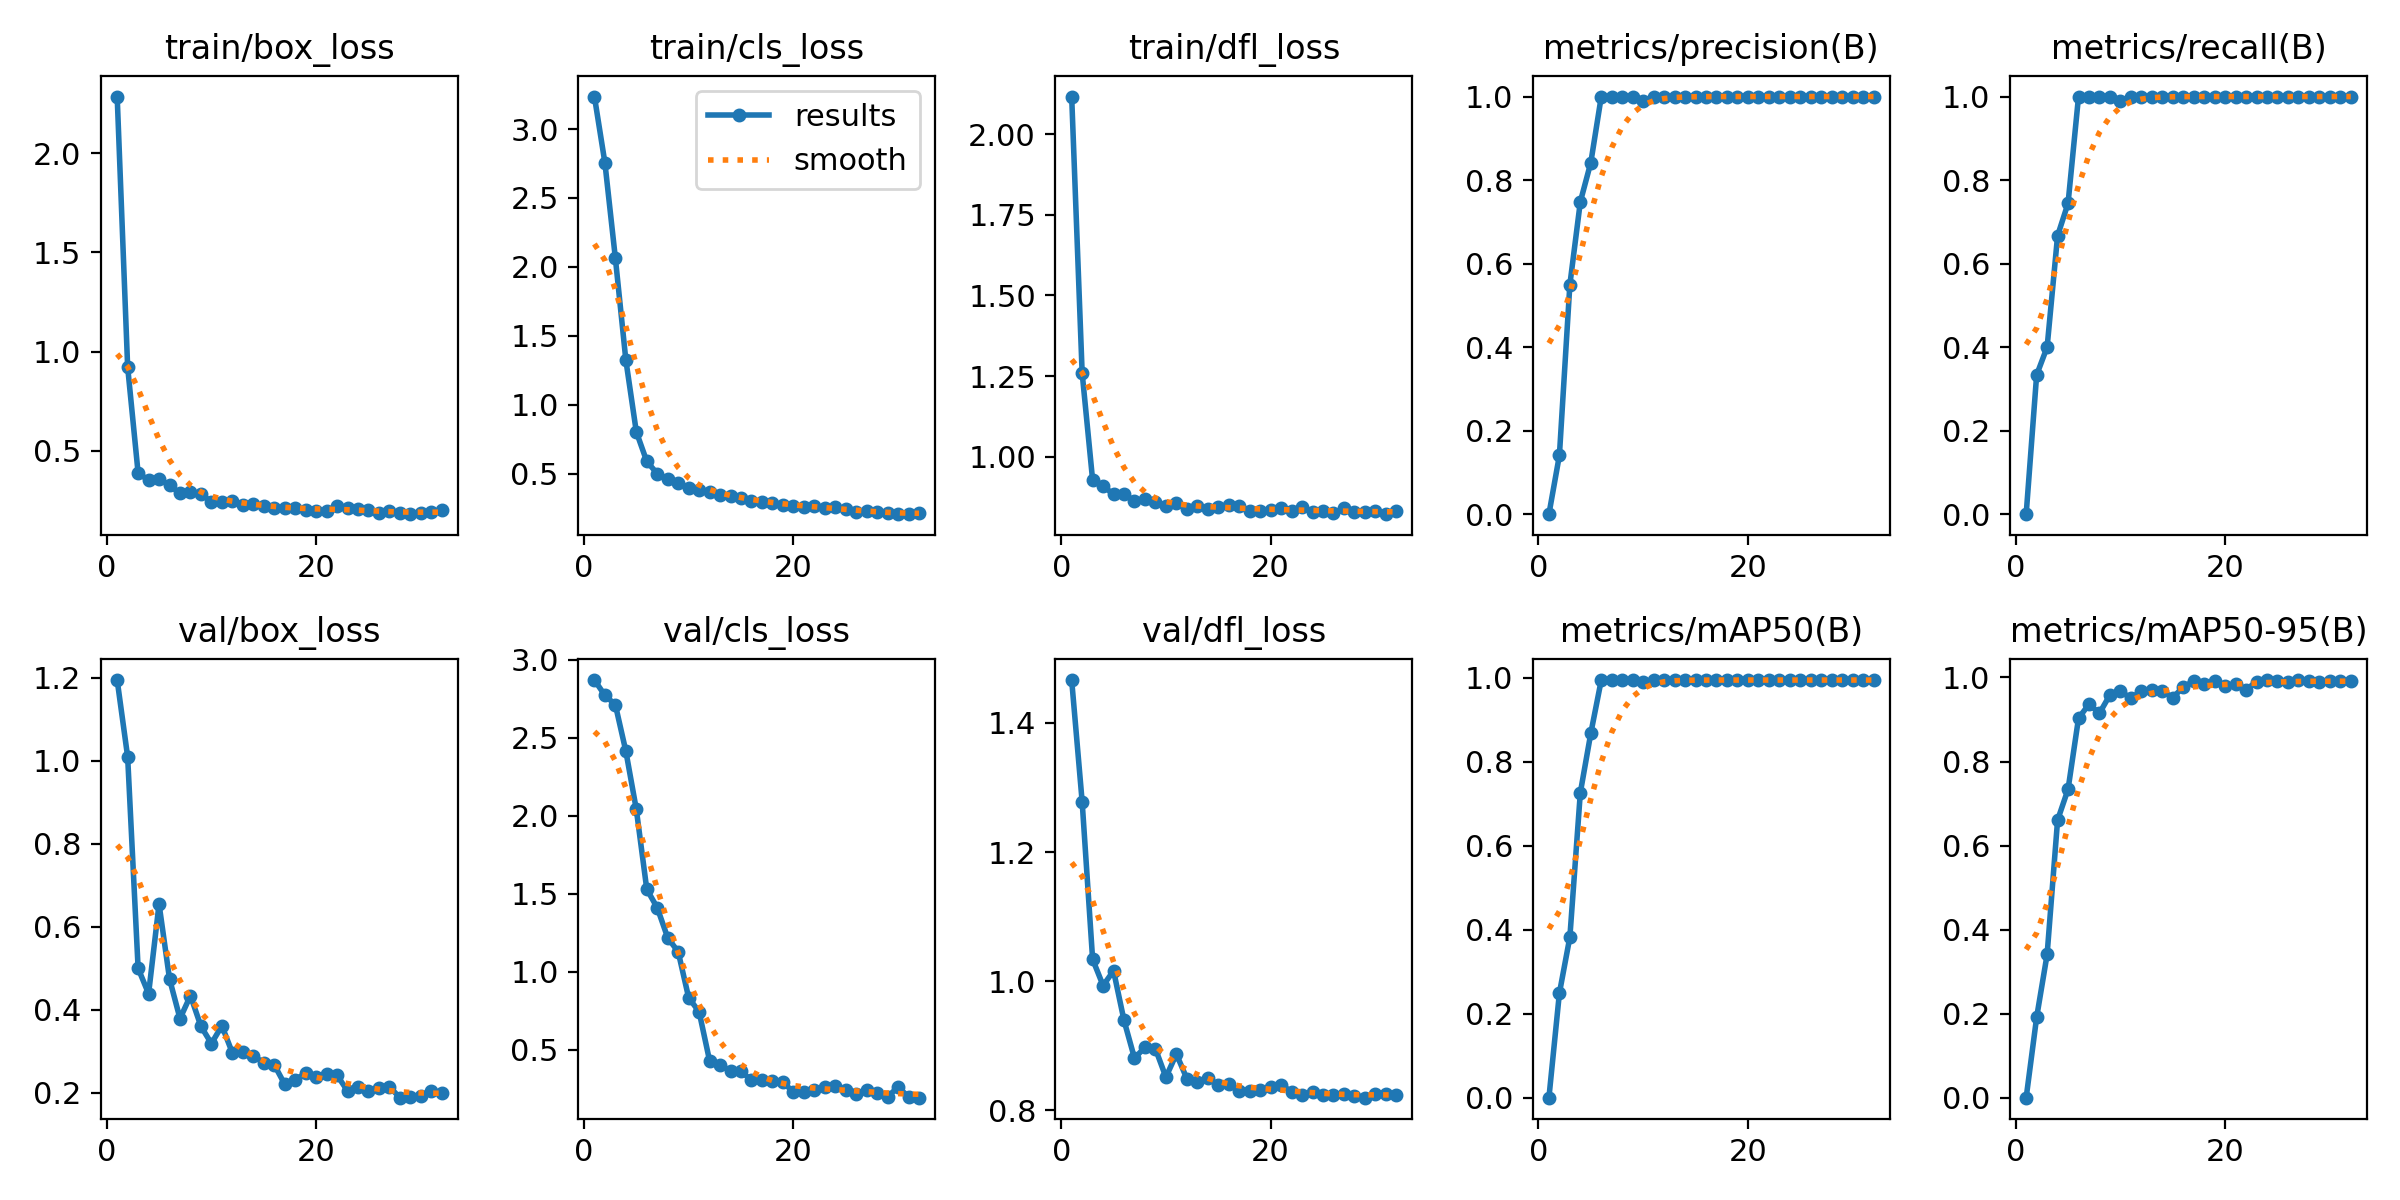

Data behind this chart, as committed beside it:
epoch, time, train/box_loss, train/cls_loss, train/dfl_loss, metrics/precision(B), metrics/recall(B), metrics/mAP50(B), metrics/mAP50-95(B), val/box_loss, val/cls_loss, val/dfl_loss, lr/pg0, lr/pg1, lr/pg2
1, 4.003, 2.285, 3.236, 2.116, 0, 0, 0, 0, 1.195, 2.87, 1.466, 0.0001143, 0.0001143, 0.0001143
2, 5.503, 0.9232, 2.756, 1.26, 0.1409, 0.3333, 0.249, 0.1913, 1.01, 2.772, 1.278, 0.0002405, 0.0002405, 0.0002405
3, 7.777, 0.3882, 2.063, 0.9279, 0.5495, 0.4, 0.3826, 0.3407, 0.5, 2.711, 1.034, 0.0003642, 0.0003642, 0.0003642
4, 9.111, 0.3524, 1.324, 0.91, 0.7481, 0.6667, 0.7268, 0.6605, 0.4386, 2.414, 0.9931, 0.0004853, 0.0004853, 0.0004853
5, 12.39, 0.358, 0.8034, 0.8835, 0.8419, 0.7444, 0.8683, 0.734, 0.6548, 2.041, 1.016, 0.0006039, 0.0006039, 0.0006039
6, 13.8, 0.3258, 0.5884, 0.885, 1, 1, 0.995, 0.9031, 0.4743, 1.528, 0.9391, 0.0007199, 0.0007199, 0.0007199
7, 15.14, 0.2859, 0.4996, 0.8624, 1, 1, 0.995, 0.9362, 0.3786, 1.41, 0.8805, 0.0008334, 0.0008334, 0.0008334
8, 17.25, 0.2903, 0.4579, 0.8692, 1, 1, 0.995, 0.915, 0.434, 1.217, 0.8976, 0.0009443, 0.0009443, 0.0009443
9, 18.87, 0.284, 0.4315, 0.8603, 1, 1, 0.995, 0.9586, 0.36, 1.127, 0.895, 0.001053, 0.001053, 0.001053
10, 20.07, 0.2422, 0.3983, 0.8478, 0.9892, 0.9889, 0.991, 0.967, 0.3185, 0.833, 0.8512, 0.001158, 0.001158, 0.001158
11, 21.9, 0.2426, 0.3821, 0.856, 1, 1, 0.995, 0.951, 0.3613, 0.7425, 0.887, 0.001262, 0.001262, 0.001262
12, 23.96, 0.2484, 0.367, 0.8387, 1, 1, 0.995, 0.9674, 0.2961, 0.4282, 0.849, 0.001273, 0.001273, 0.001273
13, 25.3, 0.2278, 0.3429, 0.8485, 1, 1, 0.995, 0.9698, 0.2986, 0.4028, 0.8444, 0.001259, 0.001259, 0.001259
14, 26.71, 0.2336, 0.3371, 0.8398, 1, 1, 0.995, 0.9687, 0.2885, 0.3627, 0.8505, 0.001245, 0.001245, 0.001245
15, 28.35, 0.2205, 0.3249, 0.8442, 1, 1, 0.995, 0.9516, 0.2722, 0.3606, 0.8387, 0.001231, 0.001231, 0.001231
16, 29.87, 0.2142, 0.3003, 0.8504, 1, 1, 0.995, 0.9777, 0.2673, 0.3042, 0.8401, 0.001217, 0.001217, 0.001217
17, 31.42, 0.2126, 0.2963, 0.8473, 1, 1, 0.995, 0.9912, 0.2204, 0.3023, 0.8301, 0.001203, 0.001203, 0.001203
18, 32.9, 0.2121, 0.2886, 0.832, 1, 1, 0.995, 0.9856, 0.2313, 0.2976, 0.8304, 0.001189, 0.001189, 0.001189
19, 34.4, 0.2021, 0.2735, 0.8319, 1, 1, 0.995, 0.9918, 0.2469, 0.2939, 0.8307, 0.001174, 0.001174, 0.001174
20, 35.87, 0.1975, 0.2626, 0.8348, 1, 1, 0.995, 0.979, 0.2386, 0.2262, 0.8362, 0.00116, 0.00116, 0.00116
21, 37.08, 0.1984, 0.2548, 0.8431, 1, 1, 0.995, 0.9841, 0.2458, 0.2266, 0.8394, 0.001146, 0.001146, 0.001146
22, 39.26, 0.22, 0.2675, 0.8333, 1, 1, 0.995, 0.9707, 0.2421, 0.2402, 0.8287, 0.001132, 0.001132, 0.001132
23, 41.22, 0.2097, 0.253, 0.8434, 1, 1, 0.995, 0.9903, 0.2042, 0.2612, 0.8229, 0.001118, 0.001118, 0.001118
24, 43.17, 0.2083, 0.2578, 0.8281, 1, 1, 0.995, 0.9933, 0.2129, 0.2694, 0.8288, 0.001104, 0.001104, 0.001104
25, 44.57, 0.2003, 0.2428, 0.8321, 1, 1, 0.995, 0.9924, 0.2036, 0.2388, 0.8231, 0.001089, 0.001089, 0.001089
26, 46.23, 0.187, 0.2232, 0.8251, 1, 1, 0.995, 0.9896, 0.2116, 0.2182, 0.8239, 0.001075, 0.001075, 0.001075
27, 47.41, 0.1961, 0.2276, 0.8412, 1, 1, 0.995, 0.9939, 0.2144, 0.2434, 0.8255, 0.001061, 0.001061, 0.001061
28, 48.84, 0.1846, 0.2184, 0.8301, 1, 1, 0.995, 0.9912, 0.1879, 0.2205, 0.8227, 0.001047, 0.001047, 0.001047
29, 50.4, 0.181, 0.2129, 0.8302, 1, 1, 0.995, 0.9898, 0.1901, 0.1976, 0.8194, 0.001033, 0.001033, 0.001033
30, 51.71, 0.1851, 0.2054, 0.8328, 1, 1, 0.995, 0.9907, 0.1928, 0.2607, 0.8254, 0.001019, 0.001019, 0.001019
31, 53.1, 0.1901, 0.2062, 0.8224, 1, 1, 0.995, 0.9908, 0.2048, 0.1971, 0.8247, 0.001005, 0.001005, 0.001005
32, 54.52, 0.2028, 0.2113, 0.8319, 1, 1, 0.995, 0.9919, 0.2, 0.192, 0.8239, 0.0009904, 0.0009904, 0.0009904
